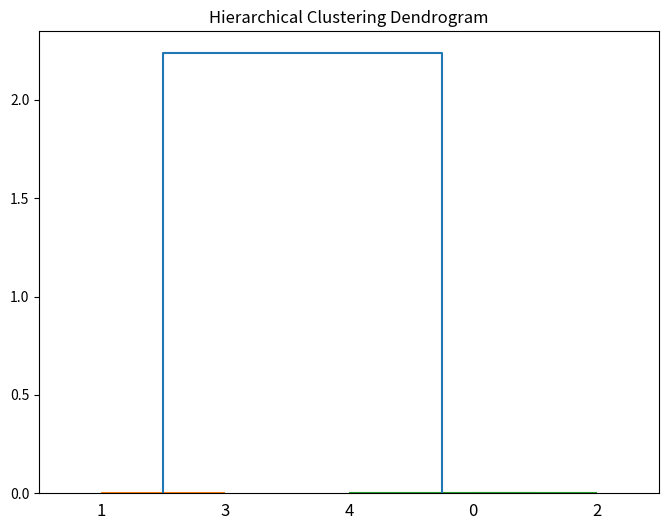

Generate this figure with matplotlib:
import numpy as np
from scipy.cluster.hierarchy import linkage, dendrogram, fcluster
from scipy.spatial import distance
import pandas as pd

# Define the dataset
data = pd.DataFrame({
    'Feature1': ['A', 'B', 'A', 'B', 'A'],
    'Feature2': ['X', 'Y', 'X', 'Y', 'X'],
    'Feature3': [1, 2, 1, 2, 1]
})

# Calculate Gower's distance
def gower_distance(data):
    num_rows = data.shape[0]
    distance_matrix = np.zeros((num_rows, num_rows))
    
    for i in range(num_rows):
        for j in range(i+1, num_rows):
            distance_ij = 0
            for k in range(data.shape[1]):
                if data.iloc[i, k] == data.iloc[j, k]:
                    distance_ij += 0
                else:
                    distance_ij += 1
            distance_ij /= data.shape[1]
            distance_matrix[i, j] = distance_ij
            distance_matrix[j, i] = distance_ij
            
    return distance_matrix

distance_matrix = gower_distance(data)

# Perform hierarchical clustering
linkage_matrix = linkage(distance_matrix, method='average')

# Plot the dendrogram
import matplotlib.pyplot as plt
plt.figure(figsize=(8, 6))
dendrogram(linkage_matrix)
plt.title("Hierarchical Clustering Dendrogram")
plt.show()

# Determine the clusters
clusters = fcluster(linkage_matrix, 2, criterion='maxclust')

print("Cluster labels:")
print(clusters)
